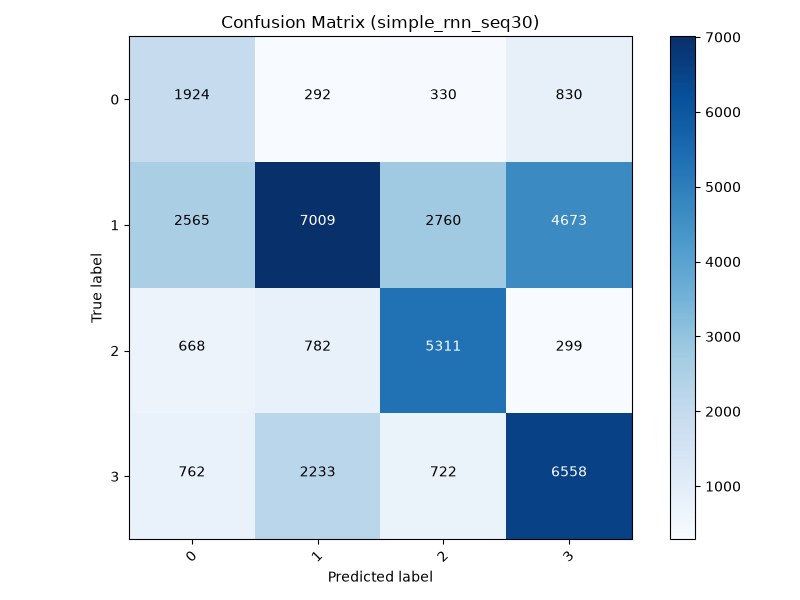

Source data for this figure (header and first rows):
1924, 292, 330, 830
2565, 7009, 2760, 4673
668, 782, 5311, 299
762, 2233, 722, 6558
